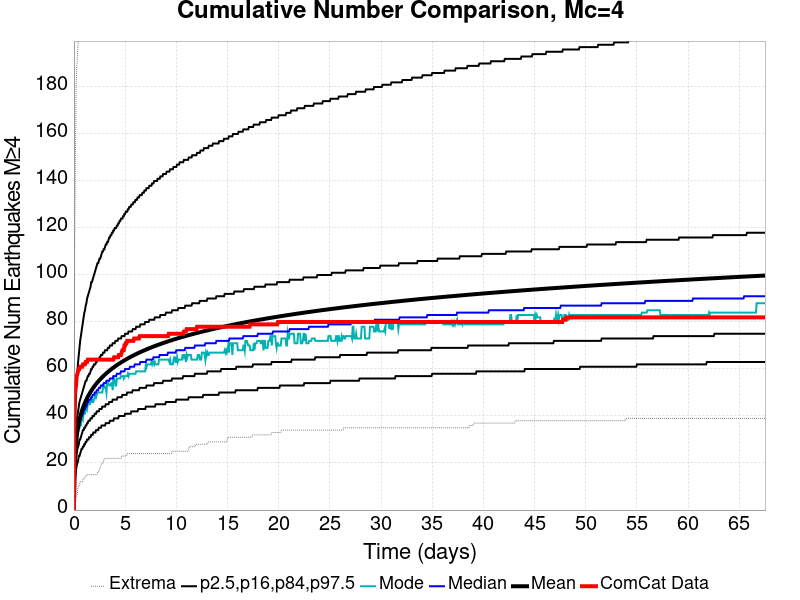

The file beside this chart, header and first rows:
Time (days), ComCat Data, Simulation Mean, Simulation Median, Simulation Mode, Simulation Minimum, Simulation Maximum, 2.5 %-ile, 16 %-ile, 84 %-ile, 97.5 %-ile
0.0, 0.0, 0.0, 0.0, 0.0, 0.0, 0.0, 0.0, 0.0, 0.0, 0.0
0.06758, 48.0, 19.45, 19.0, 18.0, 3.0, 108.0, 10.0, 14.0, 24.0, 32.0
0.1352, 52.0, 25.23, 24.0, 24.0, 5.0, 147.0, 14.0, 19.0, 31.0, 41.0
0.2027, 53.0, 28.86, 28.0, 27.0, 6.0, 177.0, 17.0, 22.0, 35.0, 49.0
0.2703, 57.0, 31.55, 30.0, 30.0, 6.0, 188.0, 19.0, 24.0, 38.0, 54.0
0.3379, 58.0, 33.71, 32.0, 31.0, 7.0, 193.0, 20.0, 26.0, 40.0, 59.0
0.4055, 59.0, 35.5, 34.0, 33.0, 10.0, 198.0, 21.0, 27.0, 42.0, 63.0
0.4731, 60.0, 37.04, 35.0, 34.0, 10.0, 206.0, 23.0, 28.0, 44.0, 66.0
0.5406, 60.0, 38.39, 37.0, 35.0, 11.0, 215.0, 23.0, 30.0, 46.0, 69.0
0.6082, 61.0, 39.6, 38.0, 36.0, 12.0, 220.0, 24.0, 30.0, 47.0, 72.0
0.6758, 61.0, 40.7, 39.0, 36.0, 12.0, 224.0, 25.0, 31.0, 48.0, 74.0
0.7434, 61.0, 41.69, 40.0, 38.0, 12.0, 232.0, 26.0, 32.0, 49.0, 76.0
0.811, 61.0, 42.61, 40.0, 40.0, 12.0, 232.0, 26.0, 33.0, 50.0, 78.0
0.8786, 62.0, 43.47, 41.0, 39.0, 13.0, 239.0, 27.0, 34.0, 51.0, 80.0
0.9461, 62.0, 44.27, 42.0, 42.0, 13.0, 244.0, 27.0, 34.0, 52.0, 82.0
1.014, 62.0, 45.01, 43.0, 41.0, 14.0, 250.0, 28.0, 35.0, 53.0, 84.0
1.081, 62.0, 45.71, 43.0, 41.0, 14.0, 256.0, 28.0, 35.0, 54.0, 85.0
1.149, 63.0, 46.38, 44.0, 43.0, 14.0, 261.0, 29.0, 36.0, 55.0, 87.0
1.216, 63.0, 47.02, 44.0, 44.0, 15.0, 266.0, 29.0, 36.0, 55.0, 88.0
1.284, 63.0, 47.62, 45.0, 43.0, 15.0, 269.0, 30.0, 37.0, 56.0, 90.0
1.352, 64.0, 48.2, 46.0, 45.0, 15.0, 276.0, 30.0, 37.0, 57.0, 91.0
1.419, 64.0, 48.75, 46.0, 45.0, 15.0, 279.0, 30.0, 38.0, 57.0, 92.0
1.487, 64.0, 49.27, 47.0, 45.0, 15.0, 283.0, 31.0, 38.0, 58.0, 93.0
1.554, 64.0, 49.78, 47.0, 45.0, 15.0, 285.0, 31.0, 38.0, 58.0, 94.0
1.622, 64.0, 50.27, 47.0, 46.0, 15.0, 289.0, 31.0, 39.0, 59.0, 95.0
1.69, 64.0, 50.73, 48.0, 46.0, 15.0, 290.0, 32.0, 39.0, 60.0, 97.0
1.757, 64.0, 51.19, 48.0, 47.0, 15.0, 290.0, 32.0, 39.0, 60.0, 97.0
1.825, 64.0, 51.62, 49.0, 46.0, 15.0, 292.0, 32.0, 40.0, 61.0, 98.0
1.892, 64.0, 52.04, 49.0, 46.0, 15.0, 293.0, 33.0, 40.0, 61.0, 99.0
1.96, 64.0, 52.45, 49.0, 47.0, 15.0, 295.0, 33.0, 40.0, 62.0, 100.0
2.027, 64.0, 52.85, 50.0, 48.0, 15.0, 298.0, 33.0, 41.0, 62.0, 101.0
2.095, 64.0, 53.24, 50.0, 49.0, 15.0, 301.0, 33.0, 41.0, 62.0, 102.0
2.163, 64.0, 53.61, 50.0, 48.0, 15.0, 306.0, 34.0, 41.0, 63.0, 103.0
2.23, 64.0, 53.98, 51.0, 49.0, 15.0, 306.0, 34.0, 42.0, 63.0, 104.0
2.298, 64.0, 54.33, 51.0, 50.0, 16.0, 310.0, 34.0, 42.0, 64.0, 105.0
2.365, 64.0, 54.67, 51.0, 50.0, 16.0, 314.0, 34.0, 42.0, 64.0, 105.0
2.433, 64.0, 55.01, 52.0, 50.0, 17.0, 317.0, 35.0, 42.0, 64.0, 106.0
2.5, 64.0, 55.33, 52.0, 50.0, 17.0, 318.0, 35.0, 43.0, 65.0, 107.0
2.568, 64.0, 55.65, 52.0, 50.0, 18.0, 319.0, 35.0, 43.0, 65.0, 107.0
2.636, 64.0, 55.97, 53.0, 50.0, 19.0, 320.0, 35.0, 43.0, 66.0, 108.0
2.703, 64.0, 56.27, 53.0, 50.0, 20.0, 322.0, 36.0, 43.0, 66.0, 109.0
2.771, 64.0, 56.57, 53.0, 50.0, 20.0, 323.0, 36.0, 44.0, 66.0, 110.0
2.838, 64.0, 56.86, 53.0, 52.0, 20.0, 323.0, 36.0, 44.0, 67.0, 110.0
2.906, 64.0, 57.14, 54.0, 53.0, 21.0, 326.0, 36.0, 44.0, 67.0, 111.0
2.974, 64.0, 57.42, 54.0, 53.0, 22.0, 326.0, 36.0, 44.0, 67.0, 111.0
3.041, 64.0, 57.69, 54.0, 52.0, 22.0, 327.0, 36.0, 44.0, 68.0, 112.0
3.109, 64.0, 57.96, 54.0, 52.0, 22.0, 327.0, 37.0, 45.0, 68.0, 113.0
3.176, 64.0, 58.23, 55.0, 50.0, 22.0, 329.0, 37.0, 45.0, 68.0, 113.0
3.244, 64.0, 58.49, 55.0, 54.0, 22.0, 330.0, 37.0, 45.0, 68.0, 114.0
3.311, 64.0, 58.74, 55.0, 54.0, 22.0, 330.0, 37.0, 45.0, 69.0, 114.0
3.379, 64.0, 58.99, 55.0, 54.0, 22.0, 330.0, 37.0, 45.0, 69.0, 115.0
3.447, 64.0, 59.23, 55.0, 53.0, 22.0, 332.0, 37.0, 46.0, 69.0, 116.0
3.514, 64.0, 59.47, 56.0, 53.0, 22.0, 333.0, 38.0, 46.0, 70.0, 116.0
3.582, 64.0, 59.7, 56.0, 53.0, 22.0, 335.0, 38.0, 46.0, 70.0, 117.0
3.649, 64.0, 59.93, 56.0, 54.0, 22.0, 335.0, 38.0, 46.0, 70.0, 117.0
3.717, 64.0, 60.16, 56.0, 54.0, 22.0, 337.0, 38.0, 46.0, 70.0, 118.0
3.785, 64.0, 60.38, 56.0, 51.0, 22.0, 337.0, 38.0, 47.0, 71.0, 118.0
3.852, 64.0, 60.6, 57.0, 56.0, 22.0, 338.0, 38.0, 47.0, 71.0, 119.0
3.92, 65.0, 60.82, 57.0, 56.0, 22.0, 340.0, 39.0, 47.0, 71.0, 119.0
3.987, 65.0, 61.03, 57.0, 55.0, 22.0, 340.0, 39.0, 47.0, 71.0, 120.0
... 940 more rows
